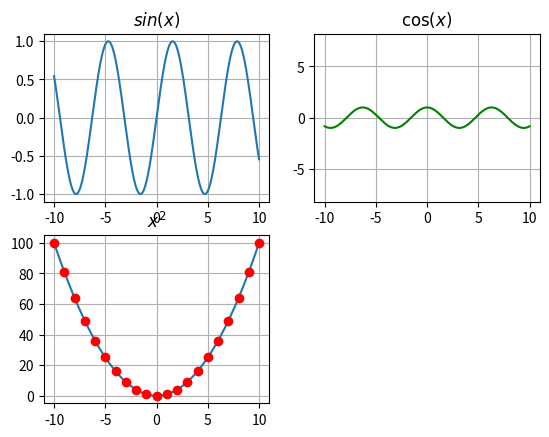

Python code for this plot:

import numpy as np
import matplotlib.pyplot as plt

x=np.arange(-10,10.01,0.01);
t=np.arange(-10,11,1)

#subplot 1
plt.subplot(221)
plt.plot(x,np.sin(x))
plt.title(r'$sin(x)$')
plt.grid(True)


#subplot 2
plt.subplot(222)
plt.plot(x,np.cos(x),'g')
plt.axis('equal')
plt.grid(True)
plt.title(r'$\cos(x)$')

#subplot 3
plt.subplot(223)
plt.plot(x,x**2,t,t**2,'ro')
plt.title(r'$x^2$')
plt.grid(True)

plt.show()
